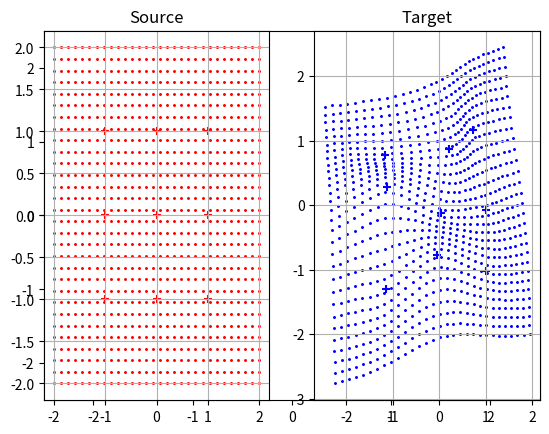

Write the Python code that produced this figure.
import numpy as np
import numpy.linalg as nl
import matplotlib.pyplot as plt
from scipy.spatial.distance import pdist, cdist, squareform

def makeT(cp):
    # cp: [K x 2] control points
    # T: [(K+3) x (K+3)]
    K = cp.shape[0]
    T = np.zeros((K+3, K+3))
    T[:K, 0] = 1
    T[:K, 1:3] = cp
    T[K, 3:] = 1
    T[K+1:, 3:] = cp.T
    R = squareform(pdist(cp, metric='euclidean'))
    R = R * R
    R[R == 0] = 1 # a trick to make R ln(R) 0
    R = R * np.log(R)
    np.fill_diagonal(R, 0)
    T[:K, 3:] = R
    return T

def liftPts(p, cp):
    # p: [N x 2], input points
    # cp: [K x 2], control points
    # pLift: [N x (3+K)], lifted input points
    N, K = p.shape[0], cp.shape[0]
    pLift = np.zeros((N, K+3))
    pLift[:,0] = 1
    pLift[:,1:3] = p
    R = cdist(p, cp, 'euclidean')
    R = R * R
    R[R == 0] = 1
    R = R * np.log(R)
    pLift[:,3:] = R
    return pLift

# source control points
x, y = np.linspace(-1, 1, 3), np.linspace(-1, 1, 3)
x, y = np.meshgrid(x, y)
xs = x.flatten()
ys = y.flatten()
cps = np.vstack([xs, ys]).T
print(xs.size)
# target control points
xt = xs + np.random.uniform(-0.3, 0.3, size=xs.size)
yt = ys + np.random.uniform(-0.3, 0.3, size=ys.size)

# construct T
T = makeT(cps)

# solve cx, cy (coefficients for x and y)
xtAug = np.concatenate([xt, np.zeros(3)])
ytAug = np.concatenate([yt, np.zeros(3)])
cx = nl.solve(T, xtAug) # [K+3]
cy = nl.solve(T, ytAug)

# dense grid
N = 30
x = np.linspace(-2, 2, N)
y = np.linspace(-2, 2, N)
x, y = np.meshgrid(x, y)
xgs, ygs = x.flatten(), y.flatten()
gps = np.vstack([xgs, ygs]).T

# transform
pgLift = liftPts(gps, cps) # [N x (K+3)]
xgt = np.dot(pgLift, cx.T)
ygt = np.dot(pgLift, cy.T)

# display
plt.xlim(-2.5, 2.5)
plt.ylim(-2.5, 2.5)
plt.subplot(1, 2, 1)
plt.title('Source')
plt.grid()
plt.scatter(xs, ys, marker='+', c='r', s=40)
plt.scatter(xgs, ygs, marker='.', c='r', s=5)
plt.subplot(1, 2, 2)
plt.title('Target')
plt.grid()
plt.scatter(xt, yt, marker='+', c='b', s=40)
plt.scatter(xgt, ygt, marker='.', c='b', s=5)
plt.show()
